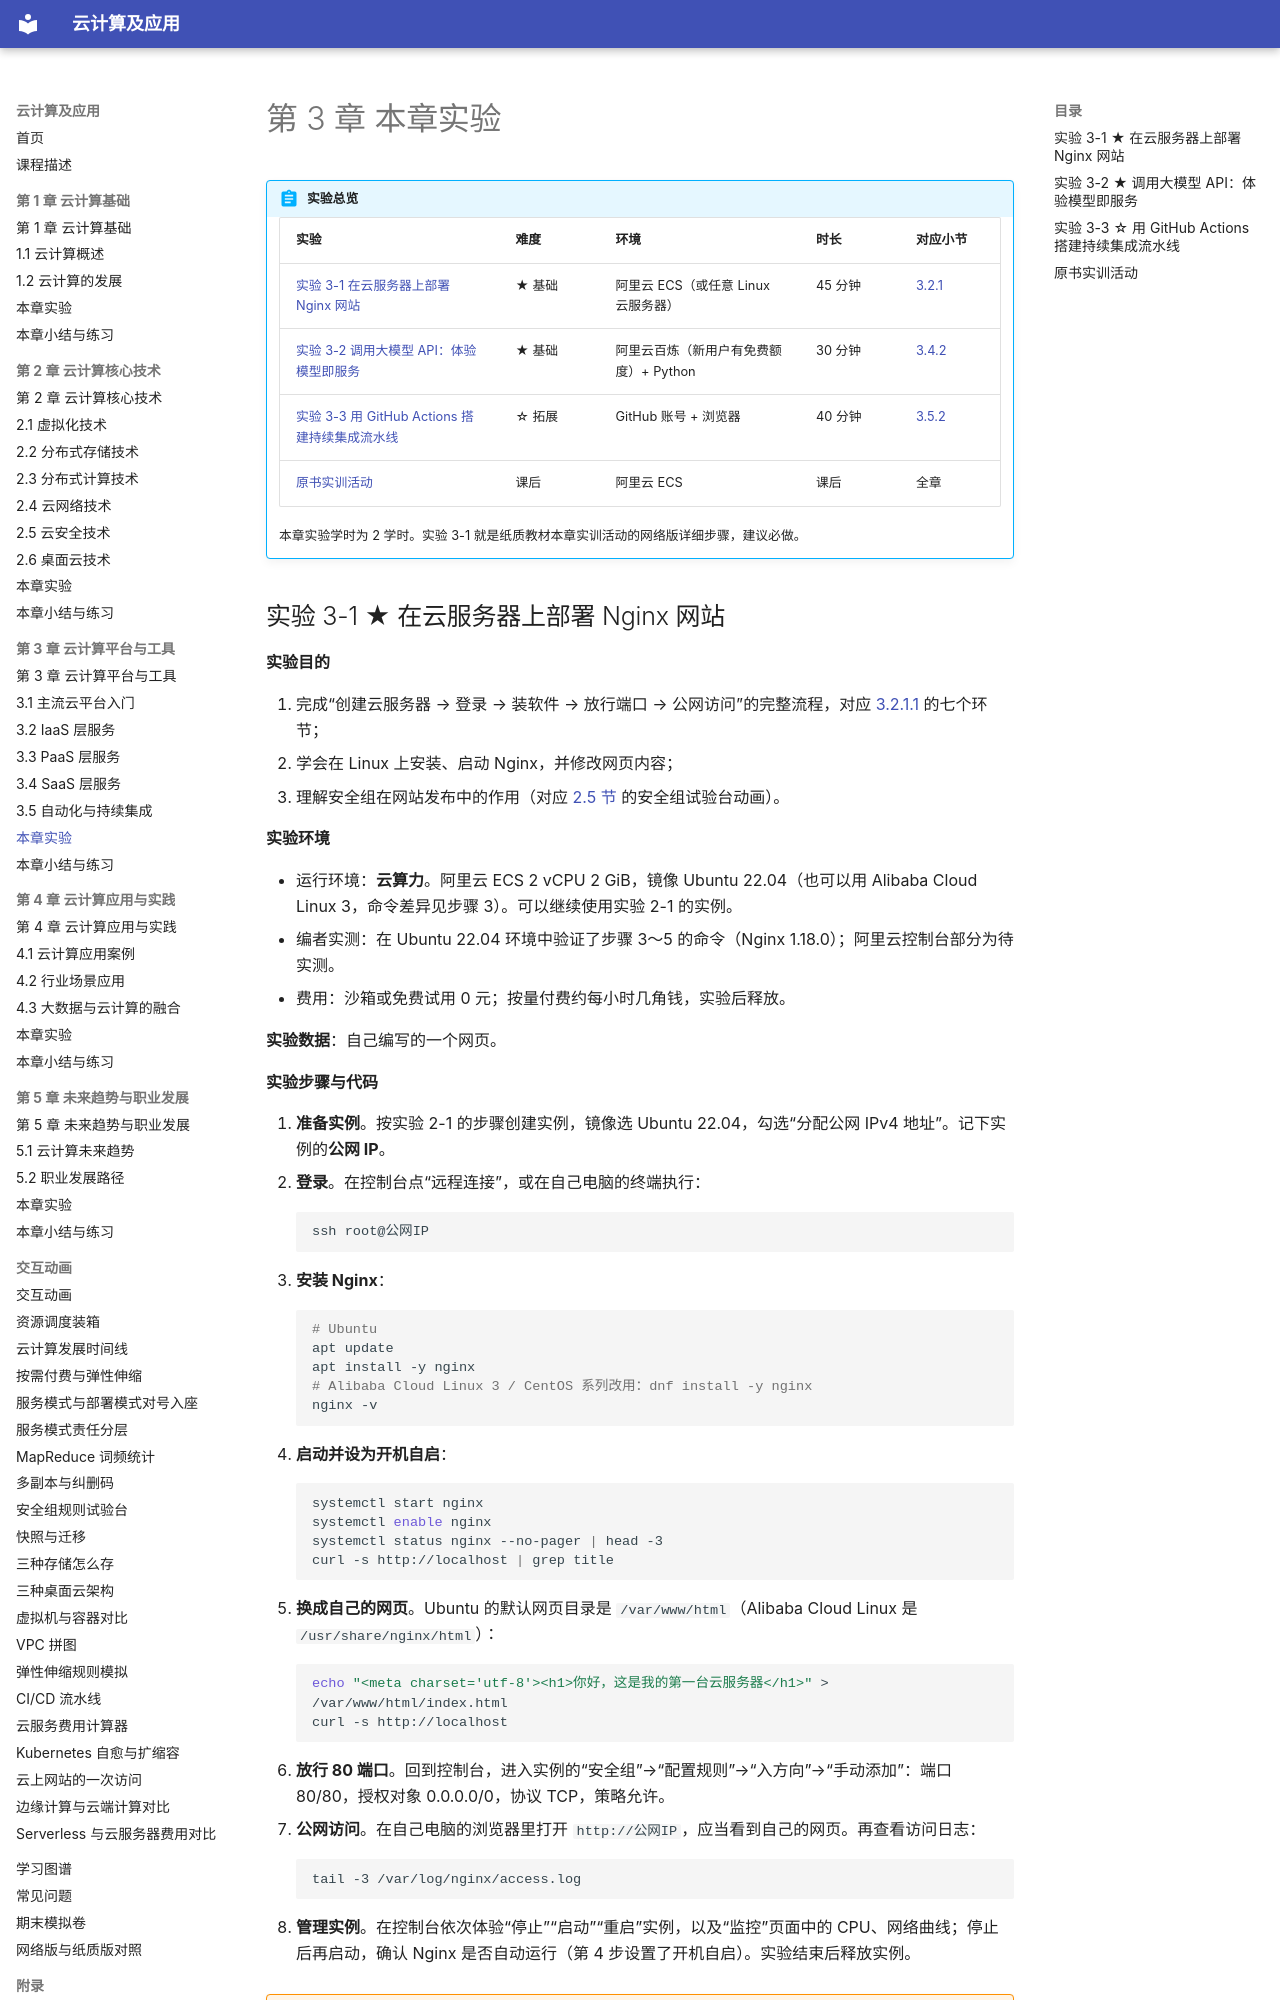

repository: MingziFu9/cloud-computing · page: chapters/03-platforms-tools/labs/index.html · generator: mkdocs

---
title: 第 3 章 本章实验
description: 在云服务器上部署 Nginx 网站、调用阿里云百炼大模型 API、用 GitHub Actions 搭建持续集成流水线
---

# 第 3 章 本章实验

!!! abstract "实验总览"

    | 实验 | 难度 | 环境 | 时长 | 对应小节 |
    |---|---|---|---|---|
    | [实验 3-1 在云服务器上部署 Nginx 网站](#3-1) | ★ 基础 | 阿里云 ECS（或任意 Linux 云服务器） | 45 分钟 | [3.2.1](3-2.md#3211) |
    | [实验 3-2 调用大模型 API：体验模型即服务](#3-2) | ★ 基础 | 阿里云百炼（新用户有免费额度）+ Python | 30 分钟 | [3.4.2](3-4.md#342) |
    | [实验 3-3 用 GitHub Actions 搭建持续集成流水线](#3-3) | ☆ 拓展 | GitHub 账号 + 浏览器 | 40 分钟 | [3.5.2](3-5.md#352) |
    | [原书实训活动](#book-practice) | 课后 | 阿里云 ECS | 课后 | 全章 |

    本章实验学时为 2 学时。实验 3-1 就是纸质教材本章实训活动的网络版详细步骤，建议必做。
